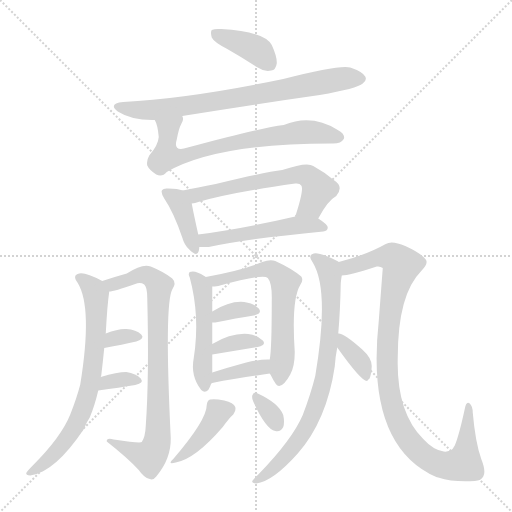
t = 0.00 s
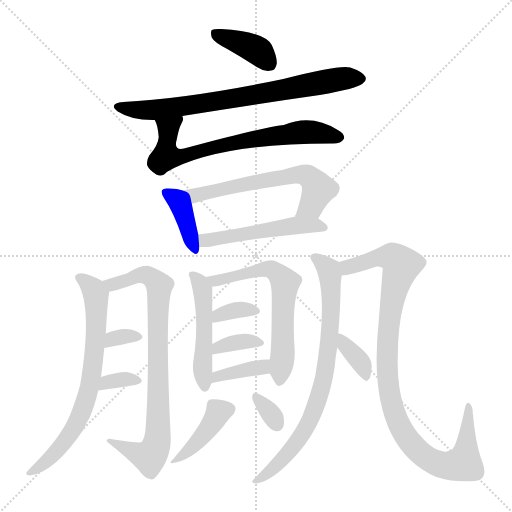
t = 2.71 s
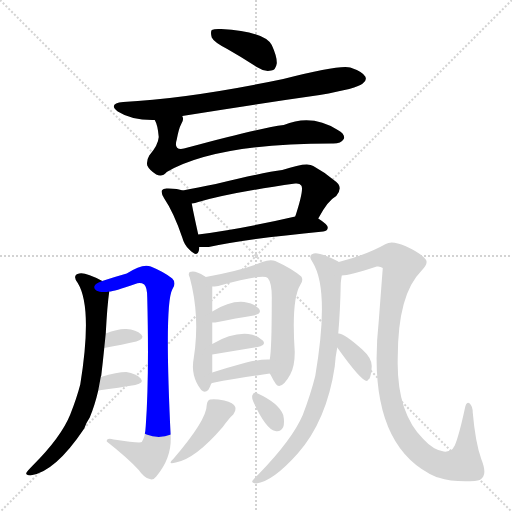
t = 5.41 s
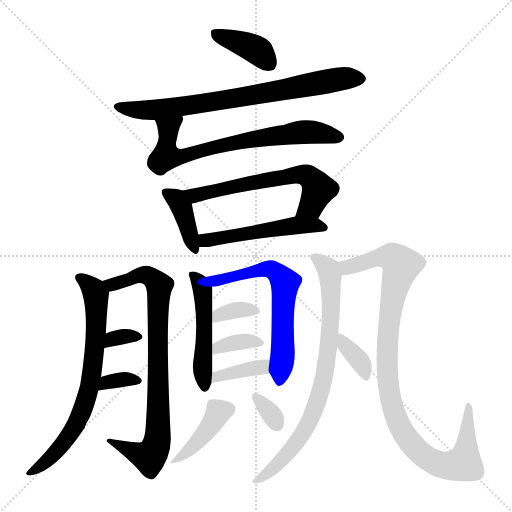
t = 8.11 s
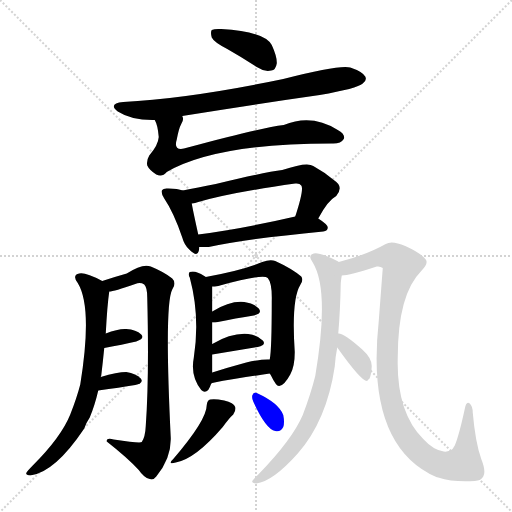
t = 10.82 s
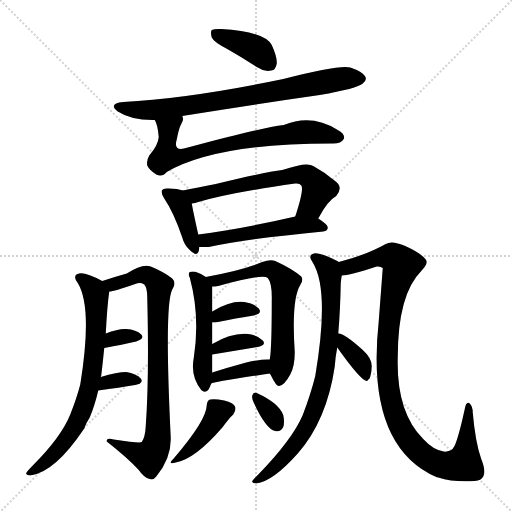
t = 13.52 s

The animated SVG that drew these frames (rendered in a browser with its animation timeline set to each time). Animation: 20 CSS @keyframes rules; one cycle of 13.52 s.

<svg version="1.1" viewBox="0 0 1024 1024" xmlns="http://www.w3.org/2000/svg">
  <g stroke="lightgray" stroke-dasharray="1,1" stroke-width="1" transform="scale(4, 4)">
    <line x1="0" y1="0" x2="256" y2="256"></line>
    <line x1="256" y1="0" x2="0" y2="256"></line>
    <line x1="128" y1="0" x2="128" y2="256"></line>
    <line x1="0" y1="128" x2="256" y2="128"></line>
  </g>
<g transform="scale(1, -1) translate(0, -900)">
   <style type="text/css">
    @keyframes keyframes0 {
      from {
       stroke: blue;
       stroke-dashoffset: 384;
       stroke-width: 128;
       }
       56% {
       animation-timing-function: step-end;
       stroke: blue;
       stroke-dashoffset: 0;
       stroke-width: 128;
       }
       to {
       stroke: black;
       stroke-width: 1024;
       }
       }
       #make-me-a-hanzi-animation-0 {
         animation: keyframes0 0.562500s both;
         animation-delay: 0.000000s;
         animation-timing-function: linear;
       }
    @keyframes keyframes1 {
      from {
       stroke: blue;
       stroke-dashoffset: 743;
       stroke-width: 128;
       }
       71% {
       animation-timing-function: step-end;
       stroke: blue;
       stroke-dashoffset: 0;
       stroke-width: 128;
       }
       to {
       stroke: black;
       stroke-width: 1024;
       }
       }
       #make-me-a-hanzi-animation-1 {
         animation: keyframes1 0.854655s both;
         animation-delay: 0.562500s;
         animation-timing-function: linear;
       }
    @keyframes keyframes2 {
      from {
       stroke: blue;
       stroke-dashoffset: 692;
       stroke-width: 128;
       }
       69% {
       animation-timing-function: step-end;
       stroke: blue;
       stroke-dashoffset: 0;
       stroke-width: 128;
       }
       to {
       stroke: black;
       stroke-width: 1024;
       }
       }
       #make-me-a-hanzi-animation-2 {
         animation: keyframes2 0.813151s both;
         animation-delay: 1.417155s;
         animation-timing-function: linear;
       }
    @keyframes keyframes3 {
      from {
       stroke: blue;
       stroke-dashoffset: 389;
       stroke-width: 128;
       }
       56% {
       animation-timing-function: step-end;
       stroke: blue;
       stroke-dashoffset: 0;
       stroke-width: 128;
       }
       to {
       stroke: black;
       stroke-width: 1024;
       }
       }
       #make-me-a-hanzi-animation-3 {
         animation: keyframes3 0.566569s both;
         animation-delay: 2.230306s;
         animation-timing-function: linear;
       }
    @keyframes keyframes4 {
      from {
       stroke: blue;
       stroke-dashoffset: 598;
       stroke-width: 128;
       }
       66% {
       animation-timing-function: step-end;
       stroke: blue;
       stroke-dashoffset: 0;
       stroke-width: 128;
       }
       to {
       stroke: black;
       stroke-width: 1024;
       }
       }
       #make-me-a-hanzi-animation-4 {
         animation: keyframes4 0.736654s both;
         animation-delay: 2.796875s;
         animation-timing-function: linear;
       }
    @keyframes keyframes5 {
      from {
       stroke: blue;
       stroke-dashoffset: 505;
       stroke-width: 128;
       }
       62% {
       animation-timing-function: step-end;
       stroke: blue;
       stroke-dashoffset: 0;
       stroke-width: 128;
       }
       to {
       stroke: black;
       stroke-width: 1024;
       }
       }
       #make-me-a-hanzi-animation-5 {
         animation: keyframes5 0.660970s both;
         animation-delay: 3.533529s;
         animation-timing-function: linear;
       }
    @keyframes keyframes6 {
      from {
       stroke: blue;
       stroke-dashoffset: 704;
       stroke-width: 128;
       }
       70% {
       animation-timing-function: step-end;
       stroke: blue;
       stroke-dashoffset: 0;
       stroke-width: 128;
       }
       to {
       stroke: black;
       stroke-width: 1024;
       }
       }
       #make-me-a-hanzi-animation-6 {
         animation: keyframes6 0.822917s both;
         animation-delay: 4.194499s;
         animation-timing-function: linear;
       }
    @keyframes keyframes7 {
      from {
       stroke: blue;
       stroke-dashoffset: 802;
       stroke-width: 128;
       }
       72% {
       animation-timing-function: step-end;
       stroke: blue;
       stroke-dashoffset: 0;
       stroke-width: 128;
       }
       to {
       stroke: black;
       stroke-width: 1024;
       }
       }
       #make-me-a-hanzi-animation-7 {
         animation: keyframes7 0.902669s both;
         animation-delay: 5.017415s;
         animation-timing-function: linear;
       }
    @keyframes keyframes8 {
      from {
       stroke: blue;
       stroke-dashoffset: 323;
       stroke-width: 128;
       }
       51% {
       animation-timing-function: step-end;
       stroke: blue;
       stroke-dashoffset: 0;
       stroke-width: 128;
       }
       to {
       stroke: black;
       stroke-width: 1024;
       }
       }
       #make-me-a-hanzi-animation-8 {
         animation: keyframes8 0.512858s both;
         animation-delay: 5.920085s;
         animation-timing-function: linear;
       }
    @keyframes keyframes9 {
      from {
       stroke: blue;
       stroke-dashoffset: 332;
       stroke-width: 128;
       }
       52% {
       animation-timing-function: step-end;
       stroke: blue;
       stroke-dashoffset: 0;
       stroke-width: 128;
       }
       to {
       stroke: black;
       stroke-width: 1024;
       }
       }
       #make-me-a-hanzi-animation-9 {
         animation: keyframes9 0.520182s both;
         animation-delay: 6.432943s;
         animation-timing-function: linear;
       }
    @keyframes keyframes10 {
      from {
       stroke: blue;
       stroke-dashoffset: 482;
       stroke-width: 128;
       }
       61% {
       animation-timing-function: step-end;
       stroke: blue;
       stroke-dashoffset: 0;
       stroke-width: 128;
       }
       to {
       stroke: black;
       stroke-width: 1024;
       }
       }
       #make-me-a-hanzi-animation-10 {
         animation: keyframes10 0.642253s both;
         animation-delay: 6.953125s;
         animation-timing-function: linear;
       }
    @keyframes keyframes11 {
      from {
       stroke: blue;
       stroke-dashoffset: 618;
       stroke-width: 128;
       }
       67% {
       animation-timing-function: step-end;
       stroke: blue;
       stroke-dashoffset: 0;
       stroke-width: 128;
       }
       to {
       stroke: black;
       stroke-width: 1024;
       }
       }
       #make-me-a-hanzi-animation-11 {
         animation: keyframes11 0.752930s both;
         animation-delay: 7.595378s;
         animation-timing-function: linear;
       }
    @keyframes keyframes12 {
      from {
       stroke: blue;
       stroke-dashoffset: 344;
       stroke-width: 128;
       }
       53% {
       animation-timing-function: step-end;
       stroke: blue;
       stroke-dashoffset: 0;
       stroke-width: 128;
       }
       to {
       stroke: black;
       stroke-width: 1024;
       }
       }
       #make-me-a-hanzi-animation-12 {
         animation: keyframes12 0.529948s both;
         animation-delay: 8.348307s;
         animation-timing-function: linear;
       }
    @keyframes keyframes13 {
      from {
       stroke: blue;
       stroke-dashoffset: 351;
       stroke-width: 128;
       }
       53% {
       animation-timing-function: step-end;
       stroke: blue;
       stroke-dashoffset: 0;
       stroke-width: 128;
       }
       to {
       stroke: black;
       stroke-width: 1024;
       }
       }
       #make-me-a-hanzi-animation-13 {
         animation: keyframes13 0.535645s both;
         animation-delay: 8.878255s;
         animation-timing-function: linear;
       }
    @keyframes keyframes14 {
      from {
       stroke: blue;
       stroke-dashoffset: 371;
       stroke-width: 128;
       }
       55% {
       animation-timing-function: step-end;
       stroke: blue;
       stroke-dashoffset: 0;
       stroke-width: 128;
       }
       to {
       stroke: black;
       stroke-width: 1024;
       }
       }
       #make-me-a-hanzi-animation-14 {
         animation: keyframes14 0.551921s both;
         animation-delay: 9.413900s;
         animation-timing-function: linear;
       }
    @keyframes keyframes15 {
      from {
       stroke: blue;
       stroke-dashoffset: 403;
       stroke-width: 128;
       }
       57% {
       animation-timing-function: step-end;
       stroke: blue;
       stroke-dashoffset: 0;
       stroke-width: 128;
       }
       to {
       stroke: black;
       stroke-width: 1024;
       }
       }
       #make-me-a-hanzi-animation-15 {
         animation: keyframes15 0.577962s both;
         animation-delay: 9.965820s;
         animation-timing-function: linear;
       }
    @keyframes keyframes16 {
      from {
       stroke: blue;
       stroke-dashoffset: 324;
       stroke-width: 128;
       }
       51% {
       animation-timing-function: step-end;
       stroke: blue;
       stroke-dashoffset: 0;
       stroke-width: 128;
       }
       to {
       stroke: black;
       stroke-width: 1024;
       }
       }
       #make-me-a-hanzi-animation-16 {
         animation: keyframes16 0.513672s both;
         animation-delay: 10.543783s;
         animation-timing-function: linear;
       }
    @keyframes keyframes17 {
      from {
       stroke: blue;
       stroke-dashoffset: 765;
       stroke-width: 128;
       }
       71% {
       animation-timing-function: step-end;
       stroke: blue;
       stroke-dashoffset: 0;
       stroke-width: 128;
       }
       to {
       stroke: black;
       stroke-width: 1024;
       }
       }
       #make-me-a-hanzi-animation-17 {
         animation: keyframes17 0.872559s both;
         animation-delay: 11.057454s;
         animation-timing-function: linear;
       }
    @keyframes keyframes18 {
      from {
       stroke: blue;
       stroke-dashoffset: 985;
       stroke-width: 128;
       }
       76% {
       animation-timing-function: step-end;
       stroke: blue;
       stroke-dashoffset: 0;
       stroke-width: 128;
       }
       to {
       stroke: black;
       stroke-width: 1024;
       }
       }
       #make-me-a-hanzi-animation-18 {
         animation: keyframes18 1.051595s both;
         animation-delay: 11.930013s;
         animation-timing-function: linear;
       }
    @keyframes keyframes19 {
      from {
       stroke: blue;
       stroke-dashoffset: 357;
       stroke-width: 128;
       }
       54% {
       animation-timing-function: step-end;
       stroke: blue;
       stroke-dashoffset: 0;
       stroke-width: 128;
       }
       to {
       stroke: black;
       stroke-width: 1024;
       }
       }
       #make-me-a-hanzi-animation-19 {
         animation: keyframes19 0.540527s both;
         animation-delay: 12.981608s;
         animation-timing-function: linear;
       }
</style>
<path d="M 454.5 802.0 Q 482.5 786.0 515.5 765.0 Q 528.5 756.0 542.5 759.0 Q 551.5 760.0 553.5 773.0 Q 554.5 786.0 543.5 810.0 Q 528.5 837.0 442.5 842.0 Q 429.5 843.0 423.5 840.0 Q 420.5 836.0 423.5 825.0 Q 427.5 816.0 454.5 802.0 Z" fill="lightgray"></path> 
<path d="M 364.5 668.0 Q 499.5 690.0 639.5 710.0 Q 714.5 723.0 725.5 733.0 Q 734.5 739.0 730.5 747.0 Q 724.5 757.0 700.5 765.0 Q 679.5 771.0 566.5 742.0 Q 379.5 703.0 246.5 696.0 Q 215.5 693.0 235.5 677.0 Q 263.5 659.0 309.5 660.0 L 364.5 668.0 Z" fill="lightgray"></path> 
<path d="M 309.5 660.0 Q 315.5 650.0 317.5 626.0 Q 316.5 610.0 298.5 589.0 Q 292.5 579.0 294.5 569.0 Q 298.5 560.0 312.5 551.0 Q 324.5 545.0 333.5 556.0 Q 432.5 613.0 663.5 613.0 Q 681.5 612.0 687.5 622.0 Q 691.5 631.0 675.5 640.0 Q 623.5 673.0 567.5 650.0 Q 518.5 644.0 375.5 605.0 Q 345.5 595.0 353.5 621.0 Q 357.5 643.0 362.5 652.0 Q 368.5 661.0 364.5 668.0 C 366.5 698.0 299.5 688.0 309.5 660.0 Z" fill="lightgray"></path> 
<path d="M 365.5 519.0 Q 355.5 523.0 336.5 523.0 Q 326.5 524.0 324.5 520.0 Q 320.5 516.0 328.5 503.0 Q 347.5 475.0 364.5 425.0 Q 368.5 410.0 378.5 401.0 Q 394.5 385.0 397.5 398.0 Q 398.5 402.0 398.5 406.0 L 396.5 431.0 Q 386.5 476.0 383.5 493.0 C 379.5 514.0 379.5 514.0 365.5 519.0 Z" fill="lightgray"></path> 
<path d="M 636.5 463.0 Q 655.5 499.0 672.5 508.0 Q 688.5 527.0 667.5 540.0 Q 648.5 556.0 626.5 568.0 Q 614.5 577.0 564.5 560.0 Q 531.5 556.0 431.5 532.0 Q 394.5 525.0 365.5 519.0 C 336.5 513.0 354.5 487.0 383.5 493.0 Q 390.5 494.0 396.5 496.0 Q 462.5 515.0 590.5 533.0 Q 599.5 534.0 602.5 529.0 Q 608.5 522.0 590.5 467.0 C 581.5 438.0 621.5 437.0 636.5 463.0 Z" fill="lightgray"></path> 
<path d="M 398.5 406.0 Q 405.5 406.0 417.5 406.0 Q 490.5 422.0 646.5 437.0 Q 655.5 438.0 655.5 445.0 Q 655.5 451.0 636.5 463.0 C 620.5 474.0 619.5 474.0 590.5 467.0 Q 482.5 442.0 396.5 431.0 C 366.5 427.0 368.5 406.0 398.5 406.0 Z" fill="lightgray"></path> 
<path d="M 201.5 146.0 Q 201.5 147.0 202.5 149.0 Q 205.5 174.0 208.5 204.0 L 211.5 233.0 Q 214.5 290.0 218.5 317.0 C 220.5 330.0 220.5 330.0 204.5 338.0 Q 170.5 356.0 158.5 353.0 Q 143.5 350.0 155.5 334.0 Q 185.5 285.0 160.5 131.0 Q 153.5 104.0 140.5 71.0 Q 122.5 26.0 65.5 -31.0 Q 55.5 -41.0 52.5 -46.0 Q 51.5 -50.0 60.5 -51.0 Q 109.5 -45.0 168.5 43.0 Q 172.5 55.0 179.5 65.0 Q 189.5 89.0 196.5 119.0 L 201.5 146.0 Z" fill="lightgray"></path> 
<path d="M 218.5 317.0 Q 227.5 317.0 270.5 332.0 Q 280.5 336.0 288.5 331.0 Q 294.5 325.0 294.5 305.0 Q 298.5 145.0 291.5 48.0 Q 290.5 26.0 283.5 16.0 Q 280.5 13.0 227.5 21.0 Q 212.5 25.0 213.5 17.0 Q 255.5 -16.0 277.5 -40.0 Q 287.5 -55.0 299.5 -58.0 Q 306.5 -61.0 312.5 -53.0 Q 342.5 -17.0 341.5 24.0 Q 328.5 291.0 344.5 321.0 Q 353.5 334.0 344.5 343.0 Q 328.5 356.0 301.5 367.0 Q 285.5 374.0 253.5 353.0 Q 228.5 346.0 204.5 338.0 C 175.5 329.0 189.5 311.0 218.5 317.0 Z" fill="lightgray"></path> 
<path d="M 208.5 204.0 Q 245.5 211.0 272.5 217.0 Q 290.5 223.0 282.5 231.0 Q 272.5 241.0 252.5 242.0 Q 236.5 243.0 211.5 233.0 C 183.5 222.0 179.5 198.0 208.5 204.0 Z" fill="lightgray"></path> 
<path d="M 196.5 119.0 Q 239.5 125.0 270.5 130.0 Q 288.5 134.0 281.5 143.0 Q 272.5 153.0 252.5 156.0 Q 234.5 156.0 201.5 146.0 C 172.5 137.0 166.5 115.0 196.5 119.0 Z" fill="lightgray"></path> 
<path d="M 411.5 346.0 Q 410.5 347.0 408.5 348.0 Q 390.5 360.0 379.5 356.0 Q 375.5 352.0 379.5 345.0 Q 400.5 267.0 387.5 184.0 Q 380.5 148.0 402.5 120.0 Q 409.5 113.0 416.5 120.0 Q 420.5 127.0 422.5 133.0 L 424.5 155.0 L 424.5 191.0 L 424.5 212.0 Q 424.5 237.0 424.5 255.0 L 424.5 277.0 Q 424.5 301.0 424.5 327.0 C 424.5 338.0 424.5 338.0 411.5 346.0 Z" fill="lightgray"></path> 
<path d="M 539.5 153.0 Q 540.5 152.0 542.5 148.0 Q 552.5 127.0 558.5 128.0 Q 568.5 129.0 580.5 151.0 Q 589.5 167.0 589.5 196.0 Q 582.5 301.0 600.5 330.0 Q 607.5 340.0 602.5 347.0 Q 583.5 363.0 550.5 378.0 Q 540.5 382.0 524.5 376.0 Q 487.5 360.0 411.5 346.0 C 382.5 340.0 394.5 325.0 424.5 327.0 Q 428.5 327.0 436.5 328.0 Q 526.5 353.0 535.5 344.0 Q 544.5 334.0 543.5 298.0 Q 543.5 202.0 539.5 181.0 C 536.5 158.0 536.5 158.0 539.5 153.0 Z" fill="lightgray"></path> 
<path d="M 424.5 255.0 Q 425.5 255.0 430.5 255.0 Q 473.5 264.0 507.5 269.0 Q 525.5 273.0 517.5 283.0 Q 508.5 293.0 488.5 296.0 Q 460.5 299.0 424.5 277.0 C 398.5 262.0 394.5 255.0 424.5 255.0 Z" fill="lightgray"></path> 
<path d="M 424.5 191.0 L 515.5 206.0 Q 533.5 210.0 525.5 219.0 Q 516.5 229.0 496.5 232.0 Q 463.5 235.0 424.5 212.0 C 398.5 197.0 394.5 186.0 424.5 191.0 Z" fill="lightgray"></path> 
<path d="M 422.5 133.0 Q 425.5 136.0 539.5 153.0 C 569.5 157.0 569.5 180.0 539.5 181.0 Q 523.5 182.0 492.5 175.0 Q 455.5 165.0 424.5 155.0 C 395.5 146.0 394.5 123.0 422.5 133.0 Z" fill="lightgray"></path> 
<path d="M 413.5 90.0 Q 413.5 60.0 346.5 -18.0 Q 333.5 -30.0 351.5 -25.0 Q 390.5 -18.0 445.5 46.0 Q 458.5 64.0 466.5 71.0 Q 472.5 80.0 470.5 86.0 Q 467.5 95.0 448.5 99.0 Q 429.5 103.0 420.5 101.0 Q 414.5 100.0 413.5 90.0 Z" fill="lightgray"></path> 
<path d="M 506.5 97.0 Q 531.5 42.0 550.5 38.0 Q 560.5 35.0 566.5 46.0 Q 569.5 55.0 566.5 70.0 Q 557.5 94.0 513.5 114.0 Q 507.5 117.0 504.5 109.0 Q 503.5 103.0 506.5 97.0 Z" fill="lightgray"></path> 
<path d="M 676.5 233.0 Q 680.5 279.0 681.5 334.0 Q 682.5 343.0 683.5 349.0 C 686.5 371.0 686.5 371.0 677.5 376.0 Q 676.5 377.0 674.5 378.0 Q 638.5 396.0 627.5 393.0 Q 614.5 390.0 625.5 375.0 Q 659.5 320.0 630.5 148.0 Q 621.5 112.0 605.5 70.0 Q 584.5 21.0 517.5 -48.0 Q 507.5 -58.0 504.5 -62.0 Q 503.5 -66.0 512.5 -67.0 Q 545.5 -63.0 595.5 -7.0 Q 653.5 59.0 669.5 167.0 Q 670.5 185.0 674.5 205.0 L 676.5 233.0 Z" fill="lightgray"></path> 
<path d="M 683.5 349.0 Q 698.5 349.0 753.5 367.0 Q 760.5 368.0 765.5 364.0 Q 765.5 363.0 757.5 258.0 Q 730.5 9.0 872.5 -54.0 Q 873.5 -54.0 876.5 -55.0 Q 907.5 -65.0 949.5 -62.0 Q 962.5 -61.0 966.5 -53.0 Q 972.5 -43.0 962.5 -18.0 Q 950.5 16.0 945.5 75.0 Q 945.5 87.0 939.5 93.0 Q 932.5 99.0 929.5 82.0 Q 917.5 27.0 909.5 9.0 Q 906.5 2.0 900.5 -1.0 Q 893.5 -4.0 887.5 -3.0 Q 866.5 0.0 846.5 22.0 Q 792.5 76.0 795.5 185.0 Q 795.5 311.0 842.5 358.0 Q 857.5 373.0 851.5 381.0 Q 841.5 394.0 810.5 408.0 Q 783.5 420.0 771.5 412.0 Q 732.5 390.0 677.5 376.0 C 648.5 368.0 653.5 344.0 683.5 349.0 Z" fill="lightgray"></path> 
<path d="M 674.5 205.0 Q 723.5 136.0 734.5 138.0 Q 735.5 141.0 738.5 142.0 Q 742.5 149.0 743.5 168.0 Q 743.5 184.0 724.5 201.0 Q 687.5 234.0 676.5 233.0 C 652.5 236.0 657.5 229.0 674.5 205.0 Z" fill="lightgray"></path> 
      <clipPath id="make-me-a-hanzi-clip-0">
      <path d="M 454.5 802.0 Q 482.5 786.0 515.5 765.0 Q 528.5 756.0 542.5 759.0 Q 551.5 760.0 553.5 773.0 Q 554.5 786.0 543.5 810.0 Q 528.5 837.0 442.5 842.0 Q 429.5 843.0 423.5 840.0 Q 420.5 836.0 423.5 825.0 Q 427.5 816.0 454.5 802.0 Z" fill="lightgray"></path>
      </clipPath>
      <path clip-path="url(#make-me-a-hanzi-clip-0)" d="M 429.5 833.0 L 502.5 806.0 L 539.5 772.0 " fill="none" id="make-me-a-hanzi-animation-0" stroke-dasharray="256 512" stroke-linecap="round"></path>

      <clipPath id="make-me-a-hanzi-clip-1">
      <path d="M 364.5 668.0 Q 499.5 690.0 639.5 710.0 Q 714.5 723.0 725.5 733.0 Q 734.5 739.0 730.5 747.0 Q 724.5 757.0 700.5 765.0 Q 679.5 771.0 566.5 742.0 Q 379.5 703.0 246.5 696.0 Q 215.5 693.0 235.5 677.0 Q 263.5 659.0 309.5 660.0 L 364.5 668.0 Z" fill="lightgray"></path>
      </clipPath>
      <path clip-path="url(#make-me-a-hanzi-clip-1)" d="M 239.5 688.0 L 258.5 681.0 L 313.5 680.0 L 690.5 744.0 L 719.5 743.0 " fill="none" id="make-me-a-hanzi-animation-1" stroke-dasharray="615 1230" stroke-linecap="round"></path>

      <clipPath id="make-me-a-hanzi-clip-2">
      <path d="M 309.5 660.0 Q 315.5 650.0 317.5 626.0 Q 316.5 610.0 298.5 589.0 Q 292.5 579.0 294.5 569.0 Q 298.5 560.0 312.5 551.0 Q 324.5 545.0 333.5 556.0 Q 432.5 613.0 663.5 613.0 Q 681.5 612.0 687.5 622.0 Q 691.5 631.0 675.5 640.0 Q 623.5 673.0 567.5 650.0 Q 518.5 644.0 375.5 605.0 Q 345.5 595.0 353.5 621.0 Q 357.5 643.0 362.5 652.0 Q 368.5 661.0 364.5 668.0 C 366.5 698.0 299.5 688.0 309.5 660.0 Z" fill="lightgray"></path>
      </clipPath>
      <path clip-path="url(#make-me-a-hanzi-clip-2)" d="M 358.5 663.0 L 335.5 636.0 L 332.5 587.0 L 351.5 585.0 L 466.5 615.0 L 595.5 635.0 L 645.5 633.0 L 677.5 625.0 " fill="none" id="make-me-a-hanzi-animation-2" stroke-dasharray="564 1128" stroke-linecap="round"></path>

      <clipPath id="make-me-a-hanzi-clip-3">
      <path d="M 365.5 519.0 Q 355.5 523.0 336.5 523.0 Q 326.5 524.0 324.5 520.0 Q 320.5 516.0 328.5 503.0 Q 347.5 475.0 364.5 425.0 Q 368.5 410.0 378.5 401.0 Q 394.5 385.0 397.5 398.0 Q 398.5 402.0 398.5 406.0 L 396.5 431.0 Q 386.5 476.0 383.5 493.0 C 379.5 514.0 379.5 514.0 365.5 519.0 Z" fill="lightgray"></path>
      </clipPath>
      <path clip-path="url(#make-me-a-hanzi-clip-3)" d="M 331.5 516.0 L 354.5 501.0 L 362.5 488.0 L 388.5 402.0 " fill="none" id="make-me-a-hanzi-animation-3" stroke-dasharray="261 522" stroke-linecap="round"></path>

      <clipPath id="make-me-a-hanzi-clip-4">
      <path d="M 636.5 463.0 Q 655.5 499.0 672.5 508.0 Q 688.5 527.0 667.5 540.0 Q 648.5 556.0 626.5 568.0 Q 614.5 577.0 564.5 560.0 Q 531.5 556.0 431.5 532.0 Q 394.5 525.0 365.5 519.0 C 336.5 513.0 354.5 487.0 383.5 493.0 Q 390.5 494.0 396.5 496.0 Q 462.5 515.0 590.5 533.0 Q 599.5 534.0 602.5 529.0 Q 608.5 522.0 590.5 467.0 C 581.5 438.0 621.5 437.0 636.5 463.0 Z" fill="lightgray"></path>
      </clipPath>
      <path clip-path="url(#make-me-a-hanzi-clip-4)" d="M 372.5 514.0 L 389.5 509.0 L 580.5 549.0 L 615.5 548.0 L 636.5 519.0 L 622.5 489.0 L 599.5 478.0 " fill="none" id="make-me-a-hanzi-animation-4" stroke-dasharray="470 940" stroke-linecap="round"></path>

      <clipPath id="make-me-a-hanzi-clip-5">
      <path d="M 398.5 406.0 Q 405.5 406.0 417.5 406.0 Q 490.5 422.0 646.5 437.0 Q 655.5 438.0 655.5 445.0 Q 655.5 451.0 636.5 463.0 C 620.5 474.0 619.5 474.0 590.5 467.0 Q 482.5 442.0 396.5 431.0 C 366.5 427.0 368.5 406.0 398.5 406.0 Z" fill="lightgray"></path>
      </clipPath>
      <path clip-path="url(#make-me-a-hanzi-clip-5)" d="M 402.5 413.0 L 418.5 421.0 L 585.5 449.0 L 647.5 445.0 " fill="none" id="make-me-a-hanzi-animation-5" stroke-dasharray="377 754" stroke-linecap="round"></path>

      <clipPath id="make-me-a-hanzi-clip-6">
      <path d="M 201.5 146.0 Q 201.5 147.0 202.5 149.0 Q 205.5 174.0 208.5 204.0 L 211.5 233.0 Q 214.5 290.0 218.5 317.0 C 220.5 330.0 220.5 330.0 204.5 338.0 Q 170.5 356.0 158.5 353.0 Q 143.5 350.0 155.5 334.0 Q 185.5 285.0 160.5 131.0 Q 153.5 104.0 140.5 71.0 Q 122.5 26.0 65.5 -31.0 Q 55.5 -41.0 52.5 -46.0 Q 51.5 -50.0 60.5 -51.0 Q 109.5 -45.0 168.5 43.0 Q 172.5 55.0 179.5 65.0 Q 189.5 89.0 196.5 119.0 L 201.5 146.0 Z" fill="lightgray"></path>
      </clipPath>
      <path clip-path="url(#make-me-a-hanzi-clip-6)" d="M 159.5 343.0 L 186.5 322.0 L 192.5 304.0 L 189.5 199.0 L 176.5 116.0 L 164.5 78.0 L 137.5 26.0 L 103.5 -14.0 L 58.5 -46.0 " fill="none" id="make-me-a-hanzi-animation-6" stroke-dasharray="576 1152" stroke-linecap="round"></path>

      <clipPath id="make-me-a-hanzi-clip-7">
      <path d="M 218.5 317.0 Q 227.5 317.0 270.5 332.0 Q 280.5 336.0 288.5 331.0 Q 294.5 325.0 294.5 305.0 Q 298.5 145.0 291.5 48.0 Q 290.5 26.0 283.5 16.0 Q 280.5 13.0 227.5 21.0 Q 212.5 25.0 213.5 17.0 Q 255.5 -16.0 277.5 -40.0 Q 287.5 -55.0 299.5 -58.0 Q 306.5 -61.0 312.5 -53.0 Q 342.5 -17.0 341.5 24.0 Q 328.5 291.0 344.5 321.0 Q 353.5 334.0 344.5 343.0 Q 328.5 356.0 301.5 367.0 Q 285.5 374.0 253.5 353.0 Q 228.5 346.0 204.5 338.0 C 175.5 329.0 189.5 311.0 218.5 317.0 Z" fill="lightgray"></path>
      </clipPath>
      <path clip-path="url(#make-me-a-hanzi-clip-7)" d="M 212.5 335.0 L 227.5 332.0 L 293.5 350.0 L 318.5 329.0 L 317.5 37.0 L 311.5 7.0 L 296.5 -14.0 L 238.5 13.0 L 221.5 14.0 " fill="none" id="make-me-a-hanzi-animation-7" stroke-dasharray="674 1348" stroke-linecap="round"></path>

      <clipPath id="make-me-a-hanzi-clip-8">
      <path d="M 208.5 204.0 Q 245.5 211.0 272.5 217.0 Q 290.5 223.0 282.5 231.0 Q 272.5 241.0 252.5 242.0 Q 236.5 243.0 211.5 233.0 C 183.5 222.0 179.5 198.0 208.5 204.0 Z" fill="lightgray"></path>
      </clipPath>
      <path clip-path="url(#make-me-a-hanzi-clip-8)" d="M 214.5 211.0 L 225.5 223.0 L 237.5 226.0 L 275.5 226.0 " fill="none" id="make-me-a-hanzi-animation-8" stroke-dasharray="195 390" stroke-linecap="round"></path>

      <clipPath id="make-me-a-hanzi-clip-9">
      <path d="M 196.5 119.0 Q 239.5 125.0 270.5 130.0 Q 288.5 134.0 281.5 143.0 Q 272.5 153.0 252.5 156.0 Q 234.5 156.0 201.5 146.0 C 172.5 137.0 166.5 115.0 196.5 119.0 Z" fill="lightgray"></path>
      </clipPath>
      <path clip-path="url(#make-me-a-hanzi-clip-9)" d="M 204.5 125.0 L 213.5 136.0 L 226.5 139.0 L 258.5 143.0 L 273.5 138.0 " fill="none" id="make-me-a-hanzi-animation-9" stroke-dasharray="204 408" stroke-linecap="round"></path>

      <clipPath id="make-me-a-hanzi-clip-10">
      <path d="M 411.5 346.0 Q 410.5 347.0 408.5 348.0 Q 390.5 360.0 379.5 356.0 Q 375.5 352.0 379.5 345.0 Q 400.5 267.0 387.5 184.0 Q 380.5 148.0 402.5 120.0 Q 409.5 113.0 416.5 120.0 Q 420.5 127.0 422.5 133.0 L 424.5 155.0 L 424.5 191.0 L 424.5 212.0 Q 424.5 237.0 424.5 255.0 L 424.5 277.0 Q 424.5 301.0 424.5 327.0 C 424.5 338.0 424.5 338.0 411.5 346.0 Z" fill="lightgray"></path>
      </clipPath>
      <path clip-path="url(#make-me-a-hanzi-clip-10)" d="M 385.5 351.0 L 405.5 321.0 L 409.5 131.0 " fill="none" id="make-me-a-hanzi-animation-10" stroke-dasharray="354 708" stroke-linecap="round"></path>

      <clipPath id="make-me-a-hanzi-clip-11">
      <path d="M 539.5 153.0 Q 540.5 152.0 542.5 148.0 Q 552.5 127.0 558.5 128.0 Q 568.5 129.0 580.5 151.0 Q 589.5 167.0 589.5 196.0 Q 582.5 301.0 600.5 330.0 Q 607.5 340.0 602.5 347.0 Q 583.5 363.0 550.5 378.0 Q 540.5 382.0 524.5 376.0 Q 487.5 360.0 411.5 346.0 C 382.5 340.0 394.5 325.0 424.5 327.0 Q 428.5 327.0 436.5 328.0 Q 526.5 353.0 535.5 344.0 Q 544.5 334.0 543.5 298.0 Q 543.5 202.0 539.5 181.0 C 536.5 158.0 536.5 158.0 539.5 153.0 Z" fill="lightgray"></path>
      </clipPath>
      <path clip-path="url(#make-me-a-hanzi-clip-11)" d="M 421.5 346.0 L 429.5 338.0 L 446.5 339.0 L 535.5 363.0 L 550.5 358.0 L 561.5 346.0 L 569.5 327.0 L 559.5 138.0 " fill="none" id="make-me-a-hanzi-animation-11" stroke-dasharray="490 980" stroke-linecap="round"></path>

      <clipPath id="make-me-a-hanzi-clip-12">
      <path d="M 424.5 255.0 Q 425.5 255.0 430.5 255.0 Q 473.5 264.0 507.5 269.0 Q 525.5 273.0 517.5 283.0 Q 508.5 293.0 488.5 296.0 Q 460.5 299.0 424.5 277.0 C 398.5 262.0 394.5 255.0 424.5 255.0 Z" fill="lightgray"></path>
      </clipPath>
      <path clip-path="url(#make-me-a-hanzi-clip-12)" d="M 427.5 261.0 L 462.5 278.0 L 493.5 282.0 L 510.5 277.0 " fill="none" id="make-me-a-hanzi-animation-12" stroke-dasharray="216 432" stroke-linecap="round"></path>

      <clipPath id="make-me-a-hanzi-clip-13">
      <path d="M 424.5 191.0 L 515.5 206.0 Q 533.5 210.0 525.5 219.0 Q 516.5 229.0 496.5 232.0 Q 463.5 235.0 424.5 212.0 C 398.5 197.0 394.5 186.0 424.5 191.0 Z" fill="lightgray"></path>
      </clipPath>
      <path clip-path="url(#make-me-a-hanzi-clip-13)" d="M 431.5 196.0 L 436.5 207.0 L 465.5 214.0 L 518.5 214.0 " fill="none" id="make-me-a-hanzi-animation-13" stroke-dasharray="223 446" stroke-linecap="round"></path>

      <clipPath id="make-me-a-hanzi-clip-14">
      <path d="M 422.5 133.0 Q 425.5 136.0 539.5 153.0 C 569.5 157.0 569.5 180.0 539.5 181.0 Q 523.5 182.0 492.5 175.0 Q 455.5 165.0 424.5 155.0 C 395.5 146.0 394.5 123.0 422.5 133.0 Z" fill="lightgray"></path>
      </clipPath>
      <path clip-path="url(#make-me-a-hanzi-clip-14)" d="M 426.5 139.0 L 444.5 149.0 L 521.5 164.0 L 533.5 174.0 " fill="none" id="make-me-a-hanzi-animation-14" stroke-dasharray="243 486" stroke-linecap="round"></path>

      <clipPath id="make-me-a-hanzi-clip-15">
      <path d="M 413.5 90.0 Q 413.5 60.0 346.5 -18.0 Q 333.5 -30.0 351.5 -25.0 Q 390.5 -18.0 445.5 46.0 Q 458.5 64.0 466.5 71.0 Q 472.5 80.0 470.5 86.0 Q 467.5 95.0 448.5 99.0 Q 429.5 103.0 420.5 101.0 Q 414.5 100.0 413.5 90.0 Z" fill="lightgray"></path>
      </clipPath>
      <path clip-path="url(#make-me-a-hanzi-clip-15)" d="M 457.5 81.0 L 437.5 76.0 L 402.5 23.0 L 354.5 -17.0 " fill="none" id="make-me-a-hanzi-animation-15" stroke-dasharray="275 550" stroke-linecap="round"></path>

      <clipPath id="make-me-a-hanzi-clip-16">
      <path d="M 506.5 97.0 Q 531.5 42.0 550.5 38.0 Q 560.5 35.0 566.5 46.0 Q 569.5 55.0 566.5 70.0 Q 557.5 94.0 513.5 114.0 Q 507.5 117.0 504.5 109.0 Q 503.5 103.0 506.5 97.0 Z" fill="lightgray"></path>
      </clipPath>
      <path clip-path="url(#make-me-a-hanzi-clip-16)" d="M 513.5 104.0 L 554.5 50.0 " fill="none" id="make-me-a-hanzi-animation-16" stroke-dasharray="196 392" stroke-linecap="round"></path>

      <clipPath id="make-me-a-hanzi-clip-17">
      <path d="M 676.5 233.0 Q 680.5 279.0 681.5 334.0 Q 682.5 343.0 683.5 349.0 C 686.5 371.0 686.5 371.0 677.5 376.0 Q 676.5 377.0 674.5 378.0 Q 638.5 396.0 627.5 393.0 Q 614.5 390.0 625.5 375.0 Q 659.5 320.0 630.5 148.0 Q 621.5 112.0 605.5 70.0 Q 584.5 21.0 517.5 -48.0 Q 507.5 -58.0 504.5 -62.0 Q 503.5 -66.0 512.5 -67.0 Q 545.5 -63.0 595.5 -7.0 Q 653.5 59.0 669.5 167.0 Q 670.5 185.0 674.5 205.0 L 676.5 233.0 Z" fill="lightgray"></path>
      </clipPath>
      <path clip-path="url(#make-me-a-hanzi-clip-17)" d="M 629.5 384.0 L 645.5 374.0 L 661.5 344.0 L 659.5 227.0 L 648.5 144.0 L 624.5 69.0 L 604.5 31.0 L 553.5 -31.0 L 510.5 -62.0 " fill="none" id="make-me-a-hanzi-animation-17" stroke-dasharray="637 1274" stroke-linecap="round"></path>

      <clipPath id="make-me-a-hanzi-clip-18">
      <path d="M 683.5 349.0 Q 698.5 349.0 753.5 367.0 Q 760.5 368.0 765.5 364.0 Q 765.5 363.0 757.5 258.0 Q 730.5 9.0 872.5 -54.0 Q 873.5 -54.0 876.5 -55.0 Q 907.5 -65.0 949.5 -62.0 Q 962.5 -61.0 966.5 -53.0 Q 972.5 -43.0 962.5 -18.0 Q 950.5 16.0 945.5 75.0 Q 945.5 87.0 939.5 93.0 Q 932.5 99.0 929.5 82.0 Q 917.5 27.0 909.5 9.0 Q 906.5 2.0 900.5 -1.0 Q 893.5 -4.0 887.5 -3.0 Q 866.5 0.0 846.5 22.0 Q 792.5 76.0 795.5 185.0 Q 795.5 311.0 842.5 358.0 Q 857.5 373.0 851.5 381.0 Q 841.5 394.0 810.5 408.0 Q 783.5 420.0 771.5 412.0 Q 732.5 390.0 677.5 376.0 C 648.5 368.0 653.5 344.0 683.5 349.0 Z" fill="lightgray"></path>
      </clipPath>
      <path clip-path="url(#make-me-a-hanzi-clip-18)" d="M 686.5 357.0 L 747.5 383.0 L 777.5 387.0 L 801.5 372.0 L 775.5 245.0 L 774.5 142.0 L 792.5 63.0 L 827.5 7.0 L 854.5 -17.0 L 880.5 -29.0 L 926.5 -27.0 L 936.5 86.0 " fill="none" id="make-me-a-hanzi-animation-18" stroke-dasharray="857 1714" stroke-linecap="round"></path>

      <clipPath id="make-me-a-hanzi-clip-19">
      <path d="M 674.5 205.0 Q 723.5 136.0 734.5 138.0 Q 735.5 141.0 738.5 142.0 Q 742.5 149.0 743.5 168.0 Q 743.5 184.0 724.5 201.0 Q 687.5 234.0 676.5 233.0 C 652.5 236.0 657.5 229.0 674.5 205.0 Z" fill="lightgray"></path>
      </clipPath>
      <path clip-path="url(#make-me-a-hanzi-clip-19)" d="M 678.5 226.0 L 721.5 175.0 L 733.5 143.0 " fill="none" id="make-me-a-hanzi-animation-19" stroke-dasharray="229 458" stroke-linecap="round"></path>

</g>
</svg>
